Run: headless pygame with SDL's dummy video driver; simulated clock (each Clock.tick advances the game by its frame time, no real sleeping); random seed 0; keys injected as events and as key.get_pressed() state; no mouse input.
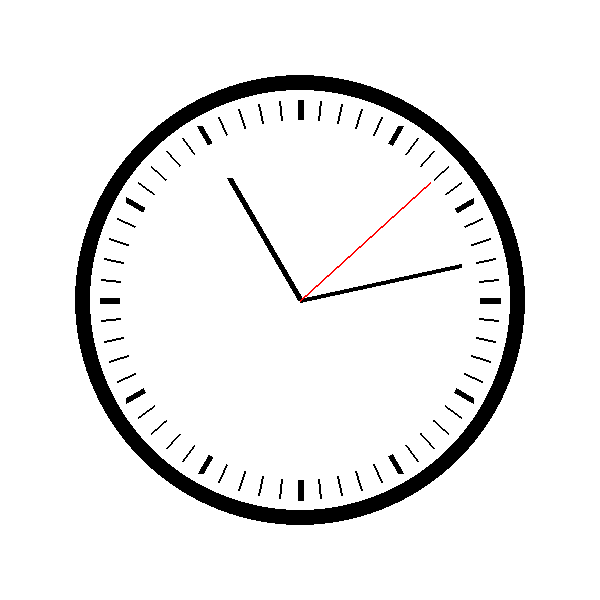
Frame 1 of 4 · flips 1–60 · no input
Frame 2 of 4 · flips 61–180 · tapped SPACE, RETURN · held RIGHT (→), D · screen unchanged from frame 1, image omitted
Frame 3 of 4 · flips 181–300 · held DOWN (↓), S · screen unchanged from frame 2, image omitted
Frame 4 of 4 · flips 301–420 · held LEFT (←), A, UP (↑), W · screen unchanged from frame 3, image omitted

The pygame program that drew these frames:

import pygame
import time
import math


# Først initierer den pygame og derefter bliver en overflade/vindue lavet 
pygame.init()
screen = pygame.display.set_mode((600, 600))
pygame.display.set_caption("Analog Ur")


running = True
while running:  
    for event in pygame.event.get():
        if event.type == pygame.QUIT:
            running = False

    # ryder skærmen efter hvert loop
    screen.fill((255, 255, 255))
    
    # Urramme
    clock_radius = 200
    clock_center = (300, 300)
    
    pygame.draw.circle(screen, (0, 0, 0), center=clock_center, radius=clock_radius+25, width=15)
    #minut linjer pr 1 min
    for minute in range(0, 60, 1):
        minute_angle_5 = math.radians(90 - minute * 360 / 60)
        pygame.draw.line(screen, (0, 0, 0), clock_center, (clock_center[0] + clock_radius * math.cos(minute_angle_5),
                                                           clock_center[1] - clock_radius * math.sin(minute_angle_5)), 2)
    #minut linjer pr 5
    for minute in range(0, 60, 5):
        minute_angle_5 = math.radians(90 - minute * 360 / 60)
        pygame.draw.line(screen, (0, 0, 0), clock_center, (clock_center[0] + clock_radius * math.cos(minute_angle_5),
                                                           clock_center[1] - clock_radius * math.sin(minute_angle_5)), 6)   
        pygame.draw.circle(screen, (255, 255, 255), center=(300, 300), radius=180, width=0)
        
    # henter den nuværende tid
    current_time = time.localtime()
    hour_angle = math.radians(90 - (current_time.tm_hour % 12) * 360 / 12)
    minute_angle = math.radians(90 - current_time.tm_min * 360 / 60)
    second_angle = math.radians(90 - current_time.tm_sec * 360 / 60)

    #Viserne tegnes
    pygame.draw.line(screen, (0, 0, 0), clock_center, (clock_center[0] + (clock_radius-60) * math.cos(hour_angle),
                                                       clock_center[1] - (clock_radius-60) * math.sin(hour_angle)), 6)
    pygame.draw.line(screen, (0, 0, 0), clock_center, (clock_center[0] + (clock_radius-35) * math.cos(minute_angle),
                                                       clock_center[1] - (clock_radius-35) * math.sin(minute_angle)), 4)
    pygame.draw.line(screen, (255, 0, 0), clock_center, (clock_center[0] + (clock_radius-25) * math.cos(second_angle),
                                                       clock_center[1] - (clock_radius-25) * math.sin(second_angle)), 2)  # Red second hand

    #opdaterer skærmen
    pygame.display.flip()
pygame.quit()
